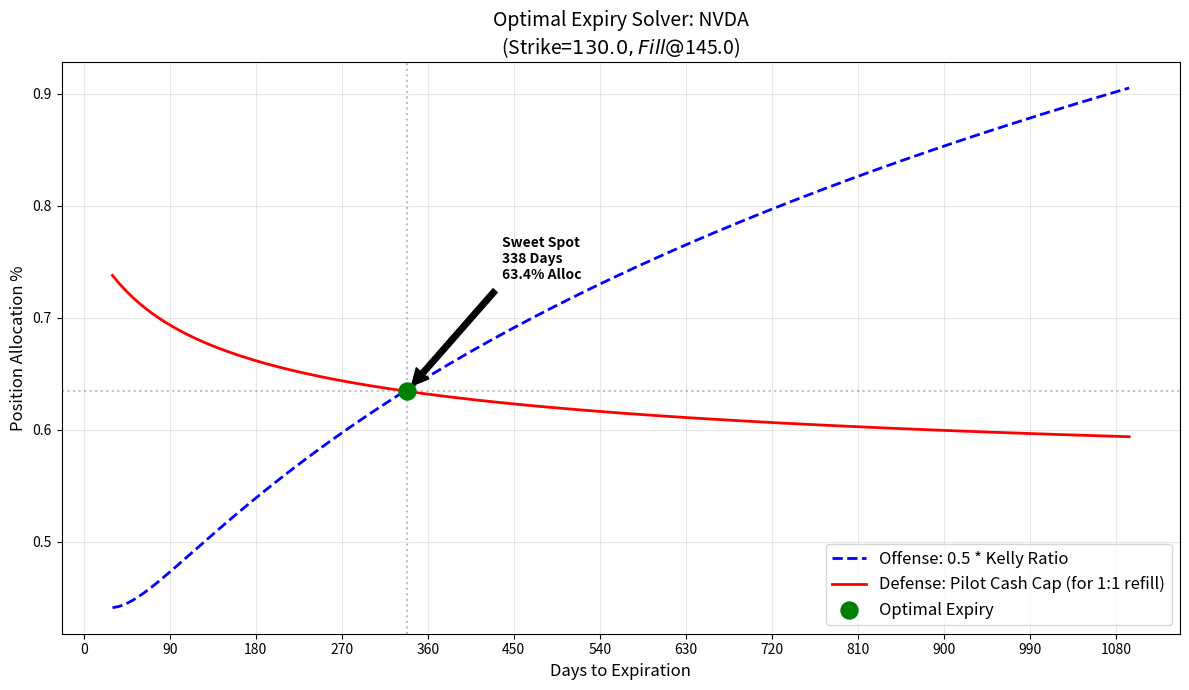

Reproduce this figure in Python.
import numpy as np
import pandas as pd
from scipy.stats import norm
import matplotlib.pyplot as plt

# ==============================================================================
# Module 1: Black-Scholes Pricing Engine
# ==============================================================================
def bs_greek_calculator(S, K, T, r, sigma):
    """Calculate European call option Price, Delta, and Annualized Theta Cost"""
    if T <= 0.001:
        val = max(0.0, S - K)
        return val, 1.0 if S > K else 0.0, 0.0

    d1 = (np.log(S / K) + (r + 0.5 * sigma ** 2) * T) / (sigma * np.sqrt(T))
    d2 = d1 - sigma * np.sqrt(T)

    price = S * norm.cdf(d1) - K * np.exp(-r * T) * norm.cdf(d2)
    delta = norm.cdf(d1)

    # Annualized theta cost (returned as positive value)
    term1 = -(S * norm.pdf(d1) * sigma) / (2 * np.sqrt(T))
    term2 = -r * K * np.exp(-r * T) * norm.cdf(d2)
    theta_annual_cost = -(term1 + term2)

    return price, delta, theta_annual_cost

# ==============================================================================
# Module 2: Single Asset Kelly Calculation
# ==============================================================================
def calculate_single_asset_kelly_ratio(
    P, option_price, delta, theta_annual,
    V, V_hard, lambda_annual, sigma_iv, r_f, beta=0.2
):
    if option_price <= 0.01: return 0.0

    # Leverage
    L = delta * (P / option_price)
    theta_rate = theta_annual / option_price

    # Equity Risk Premium (net advantage)
    mu_stock = lambda_annual * np.log(V / P)
    mu_leaps = mu_stock * L
    ERP_leaps = mu_leaps - r_f - theta_rate

    # Variance (risk)
    sigma_leaps = sigma_iv * L
    variance_leaps = sigma_leaps ** 2

    # Alpha (confidence discount based on distance from floor)
    range_len = max(1e-9, V - V_hard)
    dist_from_floor = P - V_hard
    risk_ratio = max(0.0, min(1.0, dist_from_floor / range_len))
    alpha_discount = 1.0 - (beta * risk_ratio)

    # Kelly Formula
    if ERP_leaps > 0 and variance_leaps > 0:
        f_cash = (alpha_discount * ERP_leaps) / variance_leaps
    else:
        f_cash = 0.0

    return max(0.0, f_cash)

# ==============================================================================
# Module 3: Dynamic Pilot Position Cap
# ==============================================================================
def calculate_pilot_cap(P, V_fill, Strike, T, r, sigma):
    """
    Calculate maximum initial position to enable 1:1 refill at V_fill
    """
    c0, _, _ = bs_greek_calculator(P, Strike, T, r, sigma)
    # Assume T unchanged after crash (stress test)
    c_fill, _, _ = bs_greek_calculator(V_fill, Strike, T, r, sigma)

    if c0 + c_fill <= 0: return 0.0
    return c0 / (c0 + c_fill)

# ==============================================================================
# Module 4: Main Solver & Data Generation
# ==============================================================================
def find_perfect_expiry(
    ticker, P, V_target, V_floor, V_fill,
    lambda_annual, sigma_asset, iv_pricing, r_f
):
    print(f"\n🔍 Finding perfect expiry for {ticker}...")
    print(f"   (Params: P=${P}, Target=${V_target}, Floor=${V_floor}, Fill=${V_fill})")

    results = []

    # Scan from 30 to 1100 days (~3 years)
    for days in range(30, 1100, 7):
        T = days / 365.0

        c_price, c_delta, c_theta = bs_greek_calculator(P, V_floor, T, r_f, iv_pricing)

        # Full Kelly (100%)
        kelly_full = calculate_single_asset_kelly_ratio(
            P, c_price, c_delta, c_theta,
            V_target, V_floor,
            lambda_annual, sigma_asset, r_f
        )

        # Target position (0.5 * Kelly)
        kelly_target = kelly_full * 0.5

        # Capital hard cap
        cap_limit = calculate_pilot_cap(P, V_fill, V_floor, T, r_f, iv_pricing)

        results.append({
            "Days": days,
            "Option_Price": c_price,
            "Kelly_Half": kelly_target,
            "Pilot_Cap": cap_limit,
            "Diff": kelly_target - cap_limit
        })

    df = pd.DataFrame(results)

    # Find intersection point (Diff closest to 0)
    best_idx = df['Diff'].abs().idxmin()
    best_row = df.loc[best_idx]

    print("\n✅ [FOUND] Perfect balance point:")
    print(f"   > Optimal expiry: {int(best_row['Days'])} days (~{best_row['Days']/30.4:.1f} months)")
    print(f"   > Suggested position: {best_row['Pilot_Cap']:.1%}")
    print(f"   > Option price: ${best_row['Option_Price']:.2f}")

    return best_row, df

# ==============================================================================
# 5. Run & Plot
# ==============================================================================
if __name__ == "__main__":
    # --- User Input ---
    TICKER = "NVDA"
    P_CURRENT = 180
    V_TARGET = 225.00
    V_HARD_FLOOR = 130.00   # Strike
    V_FILL_PLAN = 145.00    # Refill price

    LAMBDA = 6.0393
    SIGMA_ASSET = 0.6082
    IV_PRICING = 0.51
    R_RISKFREE = 0.037

    # Calculate data
    best, data = find_perfect_expiry(
        TICKER, P_CURRENT, V_TARGET, V_HARD_FLOOR, V_FILL_PLAN,
        LAMBDA, SIGMA_ASSET, IV_PRICING, R_RISKFREE
    )

    # Generate chart
    print("\n📊 Generating chart...")

    plt.figure(figsize=(12, 7))

    # Kelly curve (offense)
    plt.plot(data['Days'], data['Kelly_Half'], label='Offense: 0.5 * Kelly Ratio',
             color='blue', linewidth=2, linestyle='--')

    # Cap curve (defense)
    plt.plot(data['Days'], data['Pilot_Cap'], label='Defense: Pilot Cash Cap (for 1:1 refill)',
             color='red', linewidth=2)

    # Mark optimal point
    plt.scatter(best['Days'], best['Pilot_Cap'], color='green', s=150, zorder=5, label='Optimal Expiry')

    plt.annotate(
        f"Sweet Spot\n{int(best['Days'])} Days\n{best['Pilot_Cap']:.1%} Alloc",
        xy=(best['Days'], best['Pilot_Cap']),
        xytext=(best['Days']+100, best['Pilot_Cap']+0.1),
        arrowprops=dict(facecolor='black', shrink=0.05),
        fontsize=10, fontweight='bold'
    )

    plt.title(f"Optimal Expiry Solver: {TICKER}\n(Strike=${V_HARD_FLOOR}, Fill @ ${V_FILL_PLAN})", fontsize=14)
    plt.xlabel("Days to Expiration", fontsize=12)
    plt.ylabel("Position Allocation %", fontsize=12)
    plt.axhline(best['Pilot_Cap'], color='gray', linestyle=':', alpha=0.5)
    plt.axvline(best['Days'], color='gray', linestyle=':', alpha=0.5)

    plt.xticks(np.arange(0, 1100, 90))

    plt.legend(fontsize=12, loc='best')
    plt.grid(True, alpha=0.3)
    plt.tight_layout()

    plt.show()